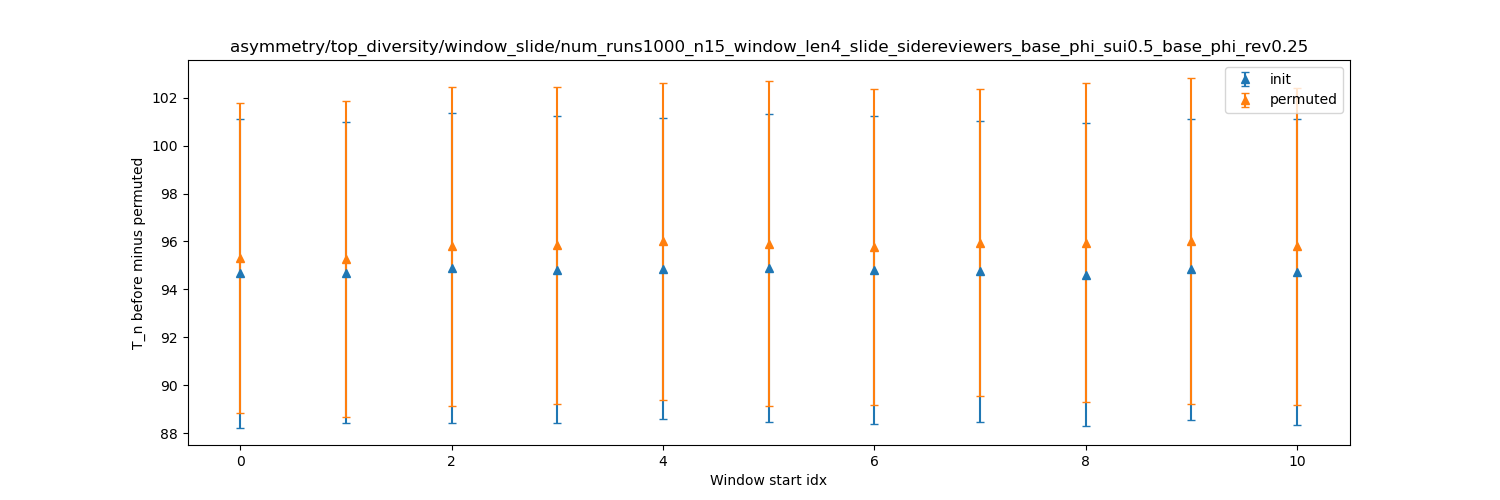

The data file committed next to this chart (first rows):
dispersion, init_mean, init_stdev, permuted_mean, permuted_stdev
0, 94.68, 6.439, 95.31, 6.479
1, 94.7, 6.284, 95.28, 6.583
2, 94.91, 6.457, 95.8, 6.65
3, 94.83, 6.392, 95.83, 6.624
4, 94.86, 6.274, 96, 6.602
5, 94.89, 6.437, 95.91, 6.781
6, 94.81, 6.415, 95.77, 6.585
7, 94.77, 6.273, 95.94, 6.399
8, 94.61, 6.321, 95.95, 6.658
9, 94.85, 6.276, 96.03, 6.81
10, 94.71, 6.375, 95.8, 6.604
